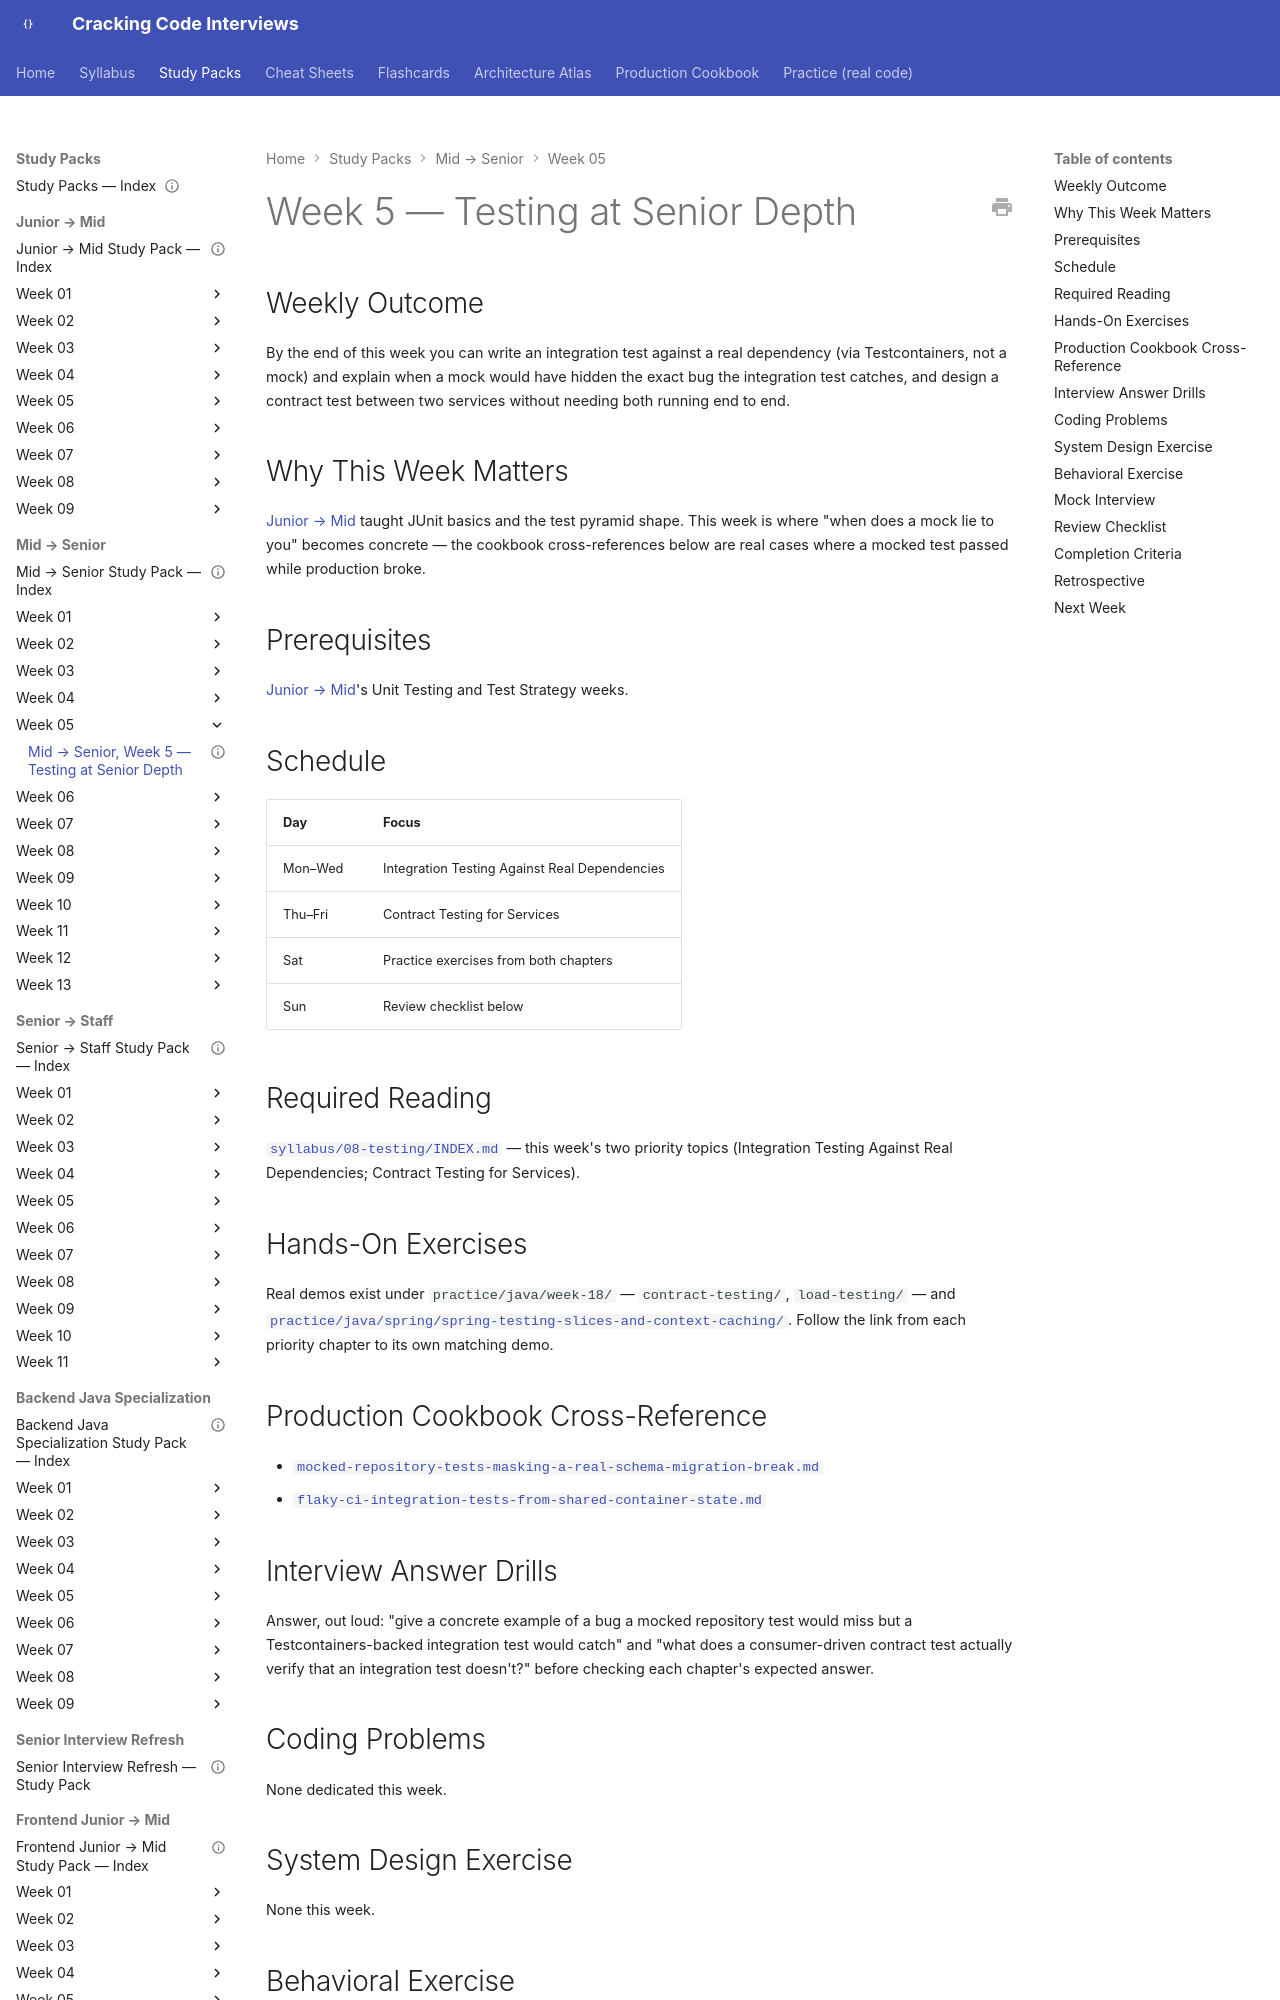

repository: JuanMelendres/cracking-code-interviews · page: study-packs/mid-to-senior/week-05/index.html · generator: mkdocs

---
title: "Mid → Senior, Week 5 — Testing at Senior Depth"
document_type: study-pack
week: 5
track: mid-to-senior
status: draft
estimated_hours: 7
---

# Week 5 — Testing at Senior Depth

## Weekly Outcome

By the end of this week you can write an integration test against a real dependency (via Testcontainers, not a mock) and explain when a mock would have hidden the exact bug the integration test catches, and design a contract test between two services without needing both running end to end.

## Why This Week Matters

[Junior → Mid](../../junior-to-mid/README.md) taught JUnit basics and the test pyramid shape. This week is where "when does a mock lie to you" becomes concrete — the cookbook cross-references below are real cases where a mocked test passed while production broke.

## Prerequisites

[Junior → Mid](../../junior-to-mid/README.md)'s Unit Testing and Test Strategy weeks.

## Schedule

| Day | Focus |
|---|---|
| Mon–Wed | Integration Testing Against Real Dependencies |
| Thu–Fri | Contract Testing for Services |
| Sat | Practice exercises from both chapters |
| Sun | Review checklist below |

## Required Reading

[`syllabus/08-testing/INDEX.md`](../../../syllabus/08-testing/INDEX.md) — this week's two priority topics (Integration Testing Against Real Dependencies; Contract Testing for Services).
